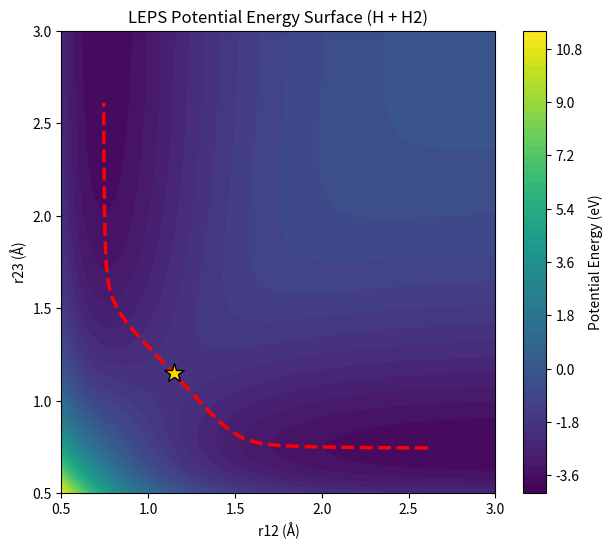

This figure's Python source:
import numpy as np
import matplotlib.pyplot as plt

# Defining constants
# Dissociation Energy
D_e = 4.746
# Morse Parameter
Beta = 1.942
# Equilibrium bond length
r_e = 0.742
# Sato parameter
S = 0.20

# Defining morse potential components
def E_plus(r):
     return D_e * (np.exp(-2 * Beta * (r - r_e)) - 2 * np.exp(-Beta * (r - r_e)))
def E_minus(r):
     return D_e * (np.exp(-2 * Beta * (r - r_e)) + 2 * np.exp(-Beta * (r - r_e)))
def Q_val(r):
     return (E_plus(r) + E_minus(r))/2.0
def J_val(r):
    return (E_plus(r) - E_minus(r)) / 2.0

# Function that returns potential energy
def calculate_leps(r12, r23):
    r13 = r12 + r23
    Q12 = Q_val(r12)
    Q23 = Q_val(r23)
    Q13 = Q_val(r13)
    J12 = J_val(r12)
    J23 = J_val(r23)
    J13 = J_val(r13)
    return (Q12/(1+S)) + (Q23/(1+S)) + (Q13/(1+S)) - np.sqrt((J12**2/(1+S)**2) + (J23**2/(1+S)**2) + (J13**2/(1+S)**2) - (J12*J23 + J23*J13 + J12*J13)/((1+S)*(1+S)*(1+S)))

# Defining the gradient function
def get_gradient(r12, r23, h=1e-5):
    dV_dr12 = (calculate_leps(r12 + h, r23) - calculate_leps(r12 - h, r23)) / (2 * h)
    dV_dr23 = (calculate_leps(r12, r23 + h) - calculate_leps(r12, r23 - h)) / (2 * h)
    return dV_dr12, dV_dr23

# First derivative with respect to r12 evaluated at r12 = r23 = r
def g(r):
    dV_dr12, _ = get_gradient(r, r)
    return dV_dr12
# Second derivative (curvature) of g(r) using finite differences
def g_prime(r, h=1e-5):
    return (g(r + h) - g(r - h)) / (2 * h)
#Initial guess near center of plot (in Angstroms)
r_current = 1.0
#Convergence critiera 
tol = 1e-6
count = 100
h = 1e-5

print(f"{'Iter':<6}{'r_curr (Å)':<15}{'g(r)':<15}")
print("-" * 36)

for i in range(count):
    # Computing current derivative value
    g_val = g(r_current)
    print(f"{i:<6}{r_current:<15.6f}{g_val:<15.6e}")
    # Check if gradient is close enough to zero
    if abs(g_val) < tol:
        print(f"\nSuccessfully converged to the saddle point at r = {r_current:.6f} Å")
        break
    # Computing curvature
    gp_val = g_prime(r_current, h)
    # Newton-Raphson update step: r_{k+1} = r_k - g(r_k) / g'(r_k)
    r_current -= g_val / gp_val
# Final saddle point coordinates and energy
r_star = r_current
V_star = calculate_leps(r_star, r_star)

print(f"\nTransition State Coordinates: r12* = r23* = {r_star:.4f} Å")
print(f"Barrier Energy V*: {V_star:.4f} eV")

def compute_hessian(r12, r23, h=1e-5):
    # Unmixed second derivative: d2V / dr12^2
    H11 = (calculate_leps(r12 + h, r23) - 2 * calculate_leps(r12, r23) + calculate_leps(r12 - h, r23)) / (h ** 2)
    # Mixed second derivative: d2V / (dr12 dr23)
    V_pp = calculate_leps(r12 + h, r23 + h) 
    V_pm = calculate_leps(r12 + h, r23 - h)
    V_mp = calculate_leps(r12 - h, r23 + h) 
    V_mm = calculate_leps(r12 - h, r23 - h)  

    H12 = (V_pp - V_pm - V_mp + V_mm) / (4 * h**2)

    # Symmetry properties of the surface
    H21 = H12
    H22 = H11

    # Constructing the Hessian matrix
    H = np.array([[H11, H12], 
                  [H21, H22]])
    return H

H = compute_hessian(r_star, r_star)
eigenvalues, eigenvectors = np.linalg.eig(H)

print("Hessian Matrix:")
print(H)
print("\nEigenvalues:", eigenvalues)

# Finding index of the negative eigenvalue
unstable_idx = np.argmin(eigenvalues)
v_unstable = eigenvectors[:, unstable_idx]

# Normalizing the unstable eigenvector to ensure consistent step length
v_unstable /= np.linalg.norm(v_unstable)

# Helper function to perform Gradient Descent downhill
def trace_path(r_start, direction_sign, steps = 300, gamma = 0.001):
    path = []
    current_pos = np.array(r_start) + direction_sign * 0.01 * v_unstable
    path.append(current_pos.copy())

    for _ in range(steps):
        # Calculate 2D gradient at current position
        g1, g2 = get_gradient(current_pos[0], current_pos[1])
        grad = np.array([g1, g2])
        # Move downhill (opposite to gradient direction)
        current_pos -= gamma * grad
        path.append(current_pos.copy())
        # Stop if the gradient becomes flat (at the bottom of a valley)
        if np.linalg.norm(grad) < 1e-4:
            break

    return np.array(path)

# Trace forward (Products) and backward (Reactants)
path_products = trace_path([r_star, r_star], direction_sign=1.0, steps=800, gamma=0.003)
path_reactants = trace_path([r_star, r_star], direction_sign=-1.0, steps=800, gamma=0.003)

# Combine the paths to form the full IRC path
full_irc_path = np.vstack((path_reactants[::-1], np.array([[r_star, r_star]]), path_products))

# Extract r12 and r23 trajectories for plotting
r12_irc = full_irc_path[:, 0]  
r23_irc = full_irc_path[:, 1]


# Plotting the contour surface
r = np.linspace(0.5, 3.0, 200)
R12, R23 = np.meshgrid(r, r)
V = calculate_leps(R12, R23)
plt.figure(figsize=(7, 6))
plt.contourf(R12, R23, V, levels=50, cmap='viridis')
plt.colorbar(label='Potential Energy (eV)')
# Overlay the Intrinsic Reaction Coordinate (IRC) path
plt.plot(r12_irc, r23_irc, color='red', linewidth=2.5, linestyle='--', label='Minimum Energy Path (IRC)')
# Highlight the Transition State saddle point
plt.plot(r_star, r_star, marker='*', color='gold', markersize=15, markeredgecolor='black', label='Transition State')


plt.xlabel('r12 (Å)')
plt.ylabel('r23 (Å)')
plt.title('LEPS Potential Energy Surface (H + H2)')
plt.savefig('pes_plot.png', dpi=300)
plt.show()
